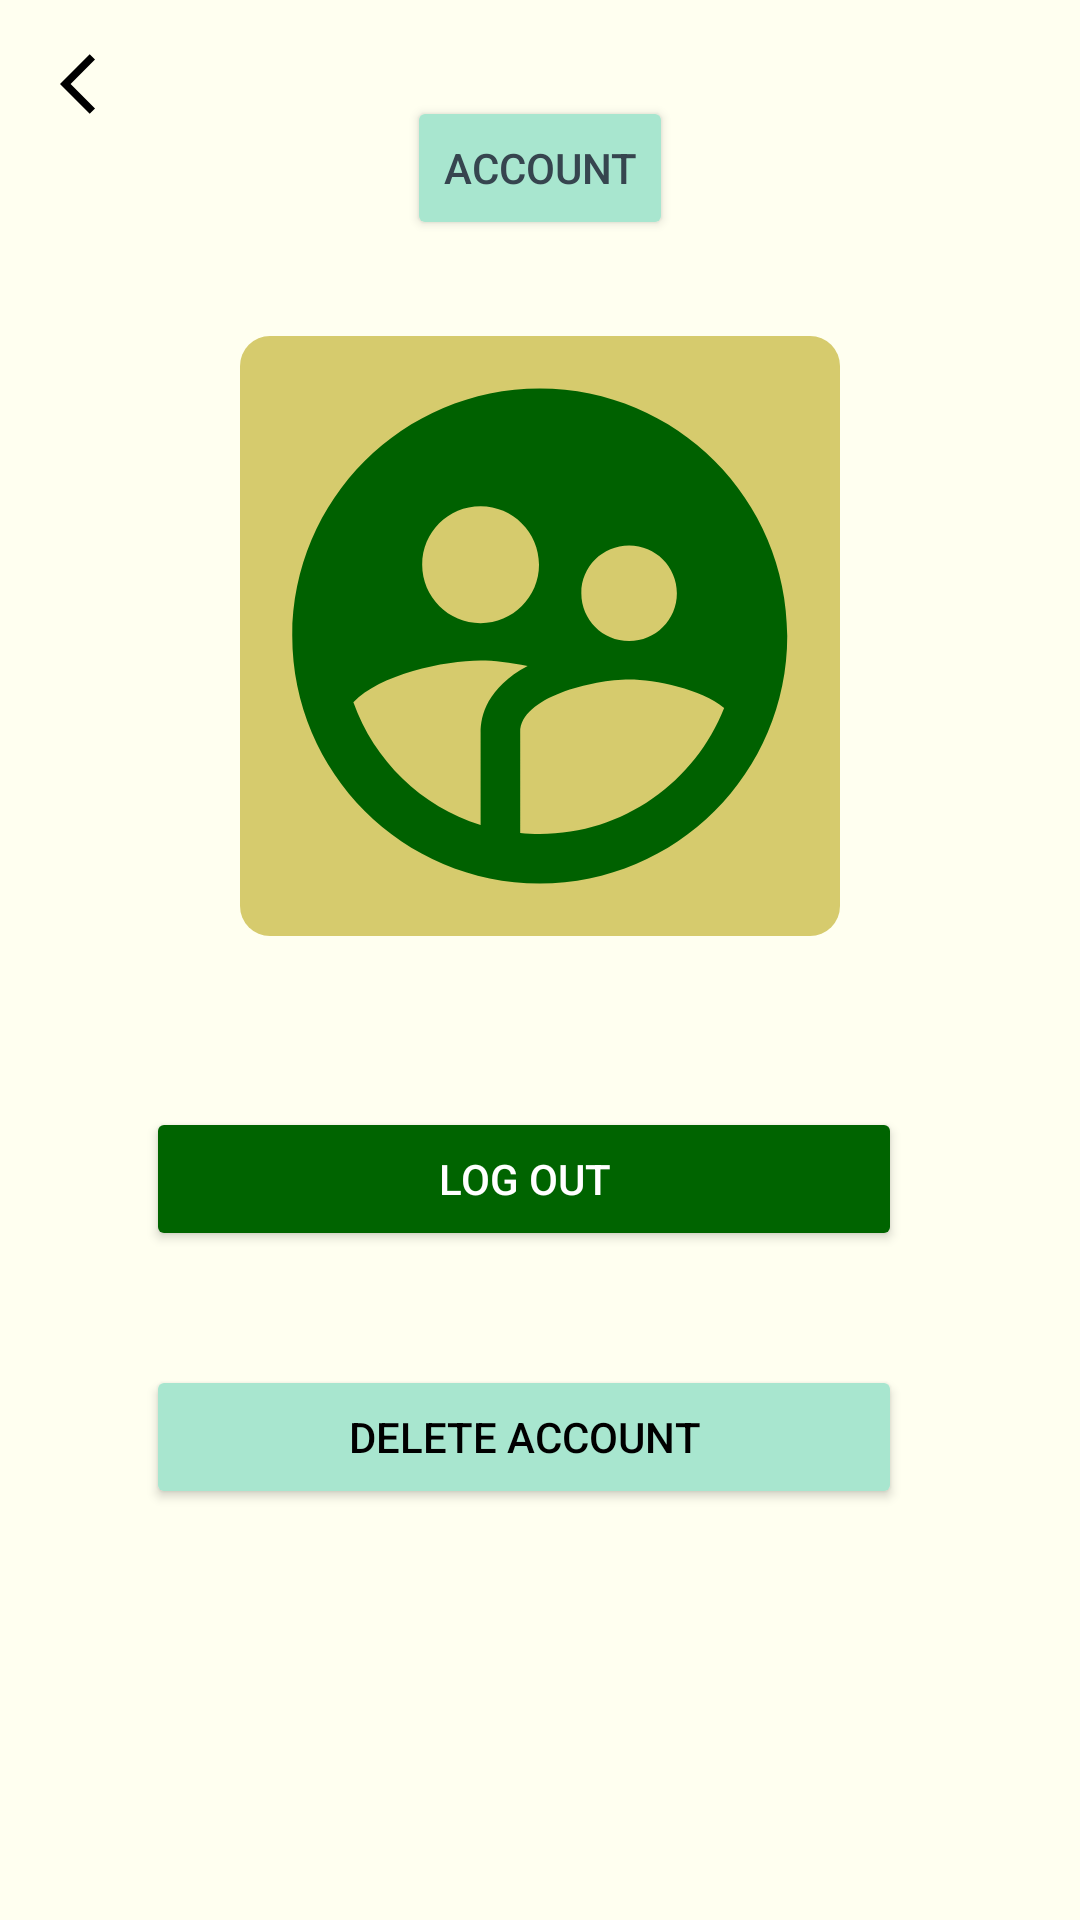

This screen was rendered from an Android layout file. Write that file and the resources it references.
<!-- AndroidManifest.xml: application theme Theme.PlantpalLite -->
<!-- res/layout/my_account_fragment.xml -->
<?xml version="1.0" encoding="utf-8"?>
<androidx.constraintlayout.widget.ConstraintLayout xmlns:android="http://schemas.android.com/apk/res/android"
    xmlns:app="http://schemas.android.com/apk/res-auto"
    xmlns:tools="http://schemas.android.com/tools"
    android:id="@+id/accountImage"
    android:layout_width="match_parent"
    android:layout_height="match_parent"
    android:background="@color/backgroundIvoryWhite"
    tools:context=".MyShow.MyPlantInfoFragment">

    <Button
        android:id="@+id/deleteAccountButton"
        android:layout_width="252dp"
        android:layout_height="48dp"
        android:layout_marginTop="8dp"
        android:backgroundTint="@color/buttonSecondary"
        android:text="Delete Account"
        android:textColor="@color/black"
        app:layout_constraintBottom_toBottomOf="parent"
        app:layout_constraintEnd_toStartOf="@+id/guideline12"
        app:layout_constraintStart_toStartOf="parent"
        app:layout_constraintTop_toBottomOf="@+id/logOutButton"
        app:layout_constraintVertical_bias="0.18" />

    <Button
        android:id="@+id/logOutButton"
        android:layout_width="252dp"
        android:layout_height="48dp"
        android:layout_marginTop="8dp"
        android:backgroundTint="@color/buttonPrimary"
        android:text="Log Out"
        android:textColor="@color/white"
        app:layout_constraintBottom_toBottomOf="parent"
        app:layout_constraintEnd_toStartOf="@+id/guideline12"
        app:layout_constraintStart_toStartOf="parent"
        app:layout_constraintTop_toBottomOf="@+id/plantImage"
        app:layout_constraintVertical_bias="0.18" />

    <ImageButton
        android:id="@+id/plantInfoBackButton"
        android:layout_width="wrap_content"
        android:layout_height="wrap_content"
        android:layout_marginStart="8dp"
        android:layout_marginTop="6dp"
        android:backgroundTint="@color/backgroundIvoryWhite"
        android:src="@drawable/arrow_back_24"
        app:layout_constraintStart_toStartOf="parent"
        app:layout_constraintTop_toTopOf="parent"
        app:tint="#000000" />

    <Button
        android:id="@+id/accountNameButton"
        android:layout_width="wrap_content"
        android:layout_height="wrap_content"
        android:layout_marginTop="32dp"
        android:layout_marginBottom="8dp"
        android:backgroundTint="@color/buttonSecondary"
        android:clickable="false"
        android:contextClickable="false"
        android:text="Account"
        android:textColor="@color/textNormal"
        app:layout_constraintBottom_toTopOf="@+id/plantImage"
        app:layout_constraintEnd_toStartOf="@+id/guideline12"
        app:layout_constraintStart_toStartOf="@+id/guideline9"
        app:layout_constraintTop_toTopOf="parent" />

    <ImageView
        android:id="@+id/plantImage"
        android:layout_width="200dp"
        android:layout_height="200dp"
        android:layout_marginTop="32dp"
        android:background="@drawable/textview_rounded_corner"
        android:contentDescription="Plant Image"
        android:scaleType="centerCrop"
        android:src="@drawable/baseline_supervised_user_circle_24"
        app:layout_constraintEnd_toStartOf="@+id/guideline12"
        app:layout_constraintStart_toStartOf="@+id/guideline9"
        app:layout_constraintTop_toBottomOf="@id/accountNameButton" />

    <androidx.constraintlayout.widget.Guideline
        android:id="@+id/guideline9"
        android:layout_width="wrap_content"
        android:layout_height="wrap_content"
        android:orientation="vertical"
        app:layout_constraintGuide_percent="0.03" />

    <androidx.constraintlayout.widget.Guideline
        android:id="@+id/guideline12"
        android:layout_width="wrap_content"
        android:layout_height="wrap_content"
        android:orientation="vertical"
        app:layout_constraintGuide_percent=".97" />

</androidx.constraintlayout.widget.ConstraintLayout>
<!-- resources referenced by this layout -->
<resources>
  <color name="backgroundIvoryWhite">#FFFFF0</color>
  <color name="black">#FF000000</color>
  <color name="buttonPrimary">#006400</color>
  <color name="buttonSecondary">#A8E6CF</color>
  <color name="textNormal">#36454F</color>
  <color name="white">#FFFFFFFF</color>
  <!-- drawable arrow_back_24 (drawable) -->
  <vector xmlns:android="http://schemas.android.com/apk/res/android" android:autoMirrored="true" android:height="24dp" android:tint="#181818" android:viewportHeight="24" android:viewportWidth="24" android:width="24dp">
        
      <path android:fillColor="@android:color/white" android:pathData="M11.67,3.87L9.9,2.1 0,12l9.9,9.9 1.77,-1.77L3.54,12z"/>
      
  </vector>
  <!-- drawable baseline_supervised_user_circle_24 (drawable) -->
  <vector xmlns:android="http://schemas.android.com/apk/res/android" android:height="24dp" android:tint="#006100" android:viewportHeight="24" android:viewportWidth="24" android:width="24dp">
        
      <path android:fillColor="@android:color/white" android:pathData="M11.99,2c-5.52,0 -10,4.48 -10,10s4.48,10 10,10 10,-4.48 10,-10 -4.48,-10 -10,-10zM15.6,8.34c1.07,0 1.93,0.86 1.93,1.93 0,1.07 -0.86,1.93 -1.93,1.93 -1.07,0 -1.93,-0.86 -1.93,-1.93 -0.01,-1.07 0.86,-1.93 1.93,-1.93zM9.6,6.76c1.3,0 2.36,1.06 2.36,2.36 0,1.3 -1.06,2.36 -2.36,2.36s-2.36,-1.06 -2.36,-2.36c0,-1.31 1.05,-2.36 2.36,-2.36zM9.6,15.89v3.75c-2.4,-0.75 -4.3,-2.6 -5.14,-4.96 1.05,-1.12 3.67,-1.69 5.14,-1.69 0.53,0 1.2,0.08 1.9,0.22 -1.64,0.87 -1.9,2.02 -1.9,2.68zM11.99,20c-0.27,0 -0.53,-0.01 -0.79,-0.04v-4.07c0,-1.42 2.94,-2.13 4.4,-2.13 1.07,0 2.92,0.39 3.84,1.15 -1.17,2.97 -4.06,5.09 -7.45,5.09z"/>
      
  </vector>
  <!-- drawable textview_rounded_corner (drawable) -->
  <?xml version="1.0" encoding="utf-8"?>
     <shape xmlns:android="http://schemas.android.com/apk/res/android"
      android:shape="rectangle"
      >
  
      <solid android:color="@color/goldie" />
  
      <padding
          android:left="10dp"
          android:right="10dp"
          android:bottom="1dp"
          android:top="1dp" />
  
      <corners android:radius="10dp" />
  </shape>
  <style name="Theme.PlantpalLite" parent="Base.Theme.PlantpalLite" />
  <color name="goldie">#D6CB6D</color>
  <style name="Base.Theme.PlantpalLite" parent="Theme.Material3.DayNight.NoActionBar">
          
          
      </style>
</resources>
